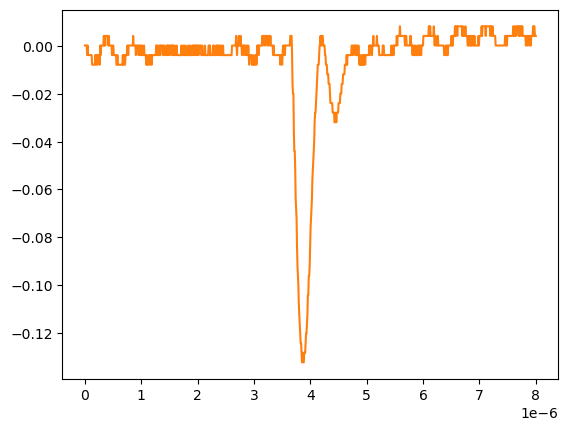

Source data for this figure (header and first rows):
# KEYSIGHT TECHNOLOGIES, MSO-X 3024T, MY58262555, 07.30.2019051434
# time, 1
# 2024-09-12 15:47:23.092142
0.000000000000000000e+00, 2.613070000000000106e-04
8.008008008008007187e-09, 2.613070000000000106e-04
1.601601601601601437e-08, 2.613070000000000106e-04
2.402402402402402322e-08, 2.613070000000000106e-04
3.203203203203202875e-08, 2.613070000000000106e-04
4.004004004004003428e-08, -3.758800000000000075e-03
4.804804804804804643e-08, 2.613070000000000106e-04
5.605605605605605196e-08, -3.758800000000000075e-03
6.406406406406405750e-08, -3.758800000000000075e-03
7.207207207207206965e-08, -3.758800000000000075e-03
8.008008008008006856e-08, -3.758800000000000075e-03
8.808808808808808071e-08, -3.758800000000000075e-03
9.609609609609609286e-08, -3.758800000000000075e-03
1.041041041041040918e-07, -3.758800000000000075e-03
1.121121121121121039e-07, -3.758800000000000075e-03
1.201201201201201028e-07, -3.758800000000000075e-03
1.281281281281281150e-07, -7.778900000000000051e-03
1.361361361361361271e-07, -7.778900000000000051e-03
1.441441441441441393e-07, -7.778900000000000051e-03
1.521521521521521250e-07, -7.778900000000000051e-03
1.601601601601601371e-07, -7.778900000000000051e-03
1.681681681681681493e-07, -7.778900000000000051e-03
1.761761761761761614e-07, -7.778900000000000051e-03
1.841841841841841736e-07, -3.758800000000000075e-03
1.921921921921921857e-07, -3.758800000000000075e-03
2.002002002002001714e-07, -7.778900000000000051e-03
2.082082082082081836e-07, -3.758800000000000075e-03
2.162162162162161957e-07, -3.758800000000000075e-03
2.242242242242242079e-07, -7.778900000000000051e-03
2.322322322322322200e-07, -3.758800000000000075e-03
2.402402402402402057e-07, -3.758800000000000075e-03
2.482482482482482178e-07, -3.758800000000000075e-03
2.562562562562562300e-07, -3.758800000000000075e-03
2.642642642642642421e-07, -7.778900000000000051e-03
2.722722722722722543e-07, 2.613070000000000106e-04
2.802802802802802664e-07, -3.758800000000000075e-03
2.882882882882882786e-07, 2.613070000000000106e-04
2.962962962962962907e-07, 2.613070000000000106e-04
3.043043043043042499e-07, 2.613070000000000106e-04
3.123123123123122621e-07, 2.613070000000000106e-04
3.203203203203202742e-07, 2.613070000000000106e-04
3.283283283283282864e-07, 2.613070000000000106e-04
3.363363363363362985e-07, 4.281410000000000250e-03
3.443443443443443107e-07, 2.613070000000000106e-04
3.523523523523523228e-07, 4.281410000000000250e-03
3.603603603603603350e-07, 2.613070000000000106e-04
3.683683683683683471e-07, 4.281410000000000250e-03
3.763763763763763593e-07, 4.281410000000000250e-03
3.843843843843843714e-07, 4.281410000000000250e-03
3.923923923923923307e-07, 4.281410000000000250e-03
4.004004004004003428e-07, 4.281410000000000250e-03
4.084084084084083550e-07, 4.281410000000000250e-03
4.164164164164163671e-07, 2.613070000000000106e-04
4.244244244244243793e-07, 4.281410000000000250e-03
4.324324324324323914e-07, 2.613070000000000106e-04
4.404404404404404036e-07, 2.613070000000000106e-04
4.484484484484484157e-07, 2.613070000000000106e-04
4.564564564564564279e-07, 2.613070000000000106e-04
... 942 more rows
